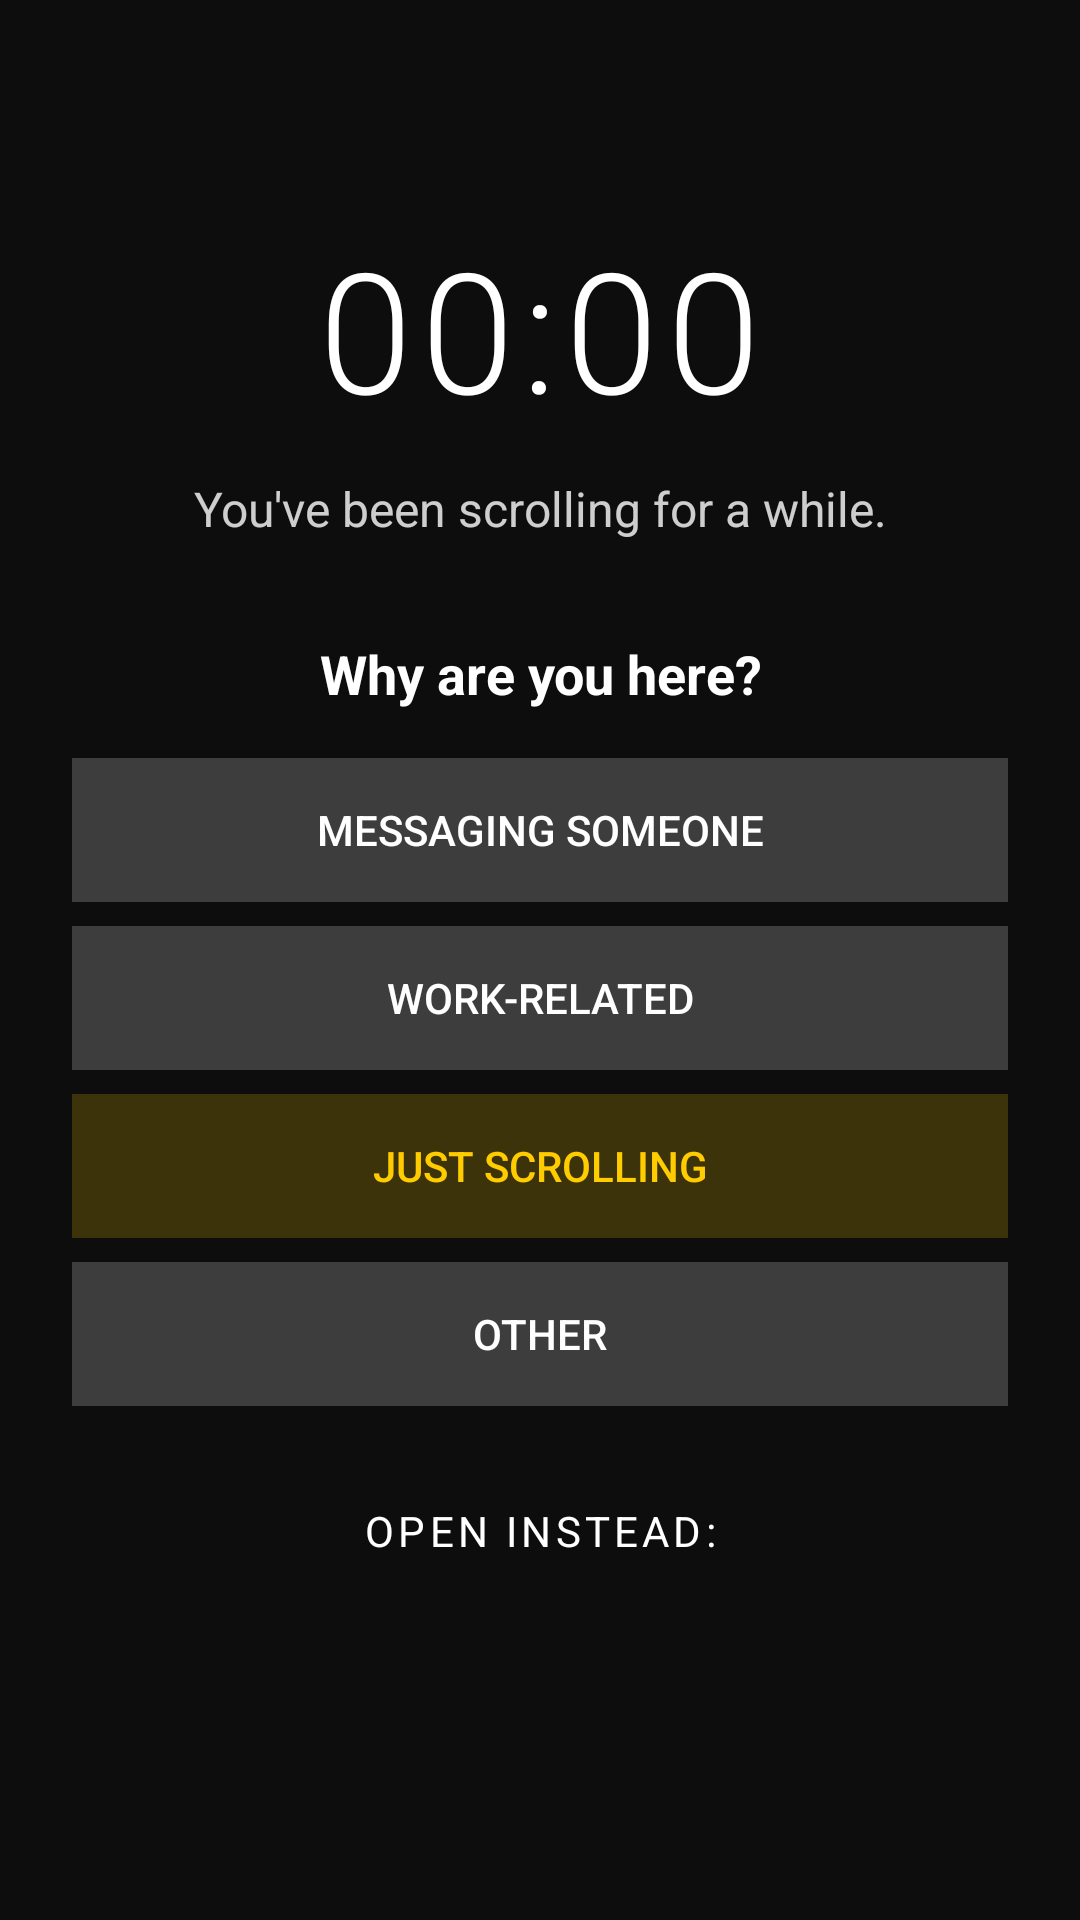

Reconstruct the res/layout file that produces this screen, plus the resources it refers to.
<!-- AndroidManifest.xml: application theme Theme.Doomscrollgaurd -->
<!-- res/layout/overlay_view.xml -->
<?xml version="1.0" encoding="utf-8"?>
<FrameLayout
    xmlns:android="http://schemas.android.com/apk/res/android"
    android:id="@+id/overlay_root"
    android:layout_width="match_parent"
    android:layout_height="match_parent"
    android:background="#F2000000"
    android:fitsSystemWindows="true">

    
    <ScrollView
        android:layout_width="match_parent"
        android:layout_height="match_parent"
        android:fillViewport="true">

        <LinearLayout
            android:layout_width="match_parent"
            android:layout_height="wrap_content"
            android:orientation="vertical"
            android:gravity="center_horizontal"
            android:padding="24dp">

            
            <TextView
                android:id="@+id/tv_elapsed_time"
                android:layout_width="wrap_content"
                android:layout_height="wrap_content"
                android:layout_marginTop="48dp"
                android:text="00:00"
                android:textColor="#FFFFFF"
                android:textSize="56sp"
                android:fontFamily="sans-serif-light"
                android:letterSpacing="0.05"
                android:contentDescription="Elapsed session time" />

            
            <TextView
                android:id="@+id/tv_contextual_message"
                android:layout_width="match_parent"
                android:layout_height="wrap_content"
                android:layout_marginTop="12dp"
                android:text="You've been scrolling for a while."
                android:textColor="#CCFFFFFF"
                android:textSize="16sp"
                android:gravity="center"
                android:lineSpacingMultiplier="1.3" />

            
            <LinearLayout
                android:id="@+id/reason_section"
                android:layout_width="match_parent"
                android:layout_height="wrap_content"
                android:orientation="vertical"
                android:layout_marginTop="32dp"
                android:visibility="visible">

                <TextView
                    android:layout_width="match_parent"
                    android:layout_height="wrap_content"
                    android:text="Why are you here?"
                    android:textColor="#FFFFFF"
                    android:textSize="18sp"
                    android:textStyle="bold"
                    android:gravity="center"
                    android:layout_marginBottom="16dp" />

                
                <Button
                    android:id="@+id/btn_reason_messaging"
                    android:layout_width="match_parent"
                    android:layout_height="wrap_content"
                    android:layout_marginBottom="8dp"
                    android:text="Messaging someone"
                    android:textColor="#FFFFFF"
                    android:background="#33FFFFFF" />

                
                <Button
                    android:id="@+id/btn_reason_work"
                    android:layout_width="match_parent"
                    android:layout_height="wrap_content"
                    android:layout_marginBottom="8dp"
                    android:text="Work-related"
                    android:textColor="#FFFFFF"
                    android:background="#33FFFFFF" />

                
                <Button
                    android:id="@+id/btn_reason_just_scrolling"
                    android:layout_width="match_parent"
                    android:layout_height="wrap_content"
                    android:layout_marginBottom="8dp"
                    android:text="Just scrolling"
                    android:textColor="#FFCC00"
                    android:background="#33FFCC00" />

                
                <Button
                    android:id="@+id/btn_reason_other"
                    android:layout_width="match_parent"
                    android:layout_height="wrap_content"
                    android:layout_marginBottom="8dp"
                    android:text="Other"
                    android:textColor="#FFFFFF"
                    android:background="#33FFFFFF" />

            </LinearLayout>

            
            <LinearLayout
                android:id="@+id/final_mode_container"
                android:layout_width="match_parent"
                android:layout_height="wrap_content"
                android:orientation="vertical"
                android:layout_marginTop="32dp"
                android:gravity="center"
                android:visibility="gone">

                <TextView
                    android:layout_width="match_parent"
                    android:layout_height="wrap_content"
                    android:text="Time to switch to something else."
                    android:textColor="#CCFFFFFF"
                    android:textSize="16sp"
                    android:gravity="center"
                    android:layout_marginBottom="16dp" />

            </LinearLayout>

            
            <TextView
                android:layout_width="match_parent"
                android:layout_height="wrap_content"
                android:layout_marginTop="24dp"
                android:text="Open instead:"
                android:textColor="#FFFFFF"
                android:textSize="14sp"
                android:textAllCaps="true"
                android:letterSpacing="0.1"
                android:gravity="center"
                android:layout_marginBottom="12dp" />

            <GridLayout
                android:id="@+id/redirect_grid"
                android:layout_width="match_parent"
                android:layout_height="wrap_content"
                android:columnCount="3"
                android:rowCount="2"
                android:layout_marginBottom="48dp" />

        </LinearLayout>
    </ScrollView>

</FrameLayout>
<!-- resources referenced by this layout -->
<resources>
  <style name="Theme.Doomscrollgaurd" parent="android:Theme.Material.Light.NoActionBar" />
</resources>
